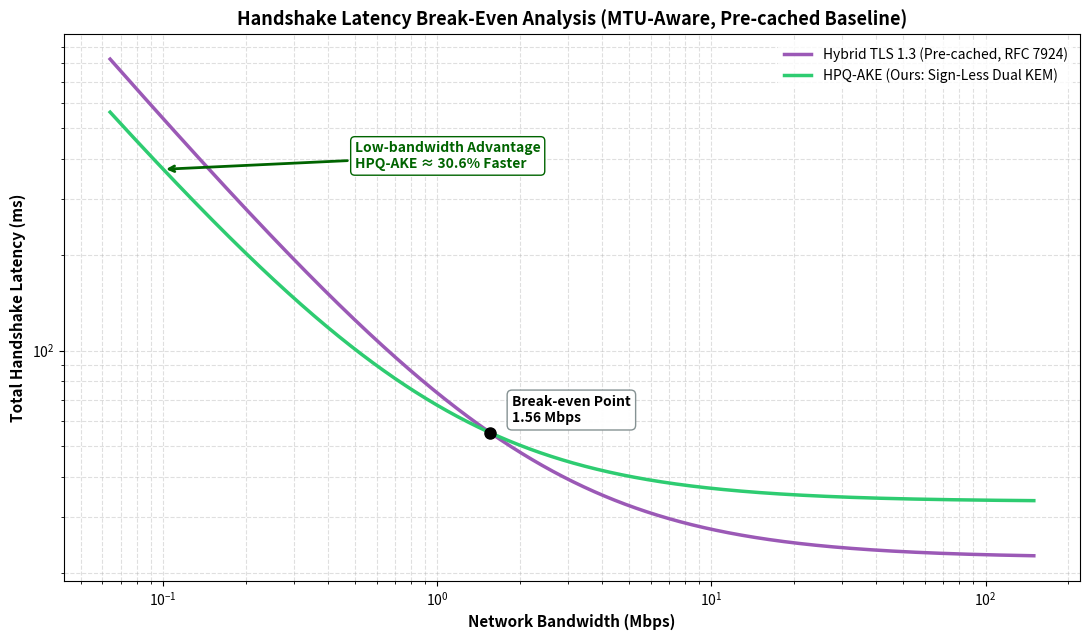

This figure's Python source:
import matplotlib.pyplot as plt
import numpy as np

# ==============================================================================
# 1. STANDARDIZED EMPIRICAL DATA (ĐỐI CHỨNG CÔNG BẰNG TUYỆT ĐỐI)
# ==============================================================================
CPU_RESULTS = {
    "Hybrid_TLS": 2.3340,   # Chung CPU cho cả Full và Pre-cached
    "HPQ_AKE": 3.5577       
}

# [FIXED RED TEAM]: Bắt buộc so sánh với cấu hình TLS đã tối ưu hóa lưu kho (Pre-cached)
SIZE_BYTES = {
    "Hybrid_TLS_Cached": 6209,  # Không còn dùng 13009 nữa!
    "HPQ_AKE": 4100
}

t_cpu_tls = CPU_RESULTS["Hybrid_TLS"]
t_cpu_hpq = CPU_RESULTS["HPQ_AKE"]

# Cấu hình mạng kiểm thử mạng diện rộng tiêu chuẩn công nghiệp (Ví dụ 4G/WAN)
RTT_MS = 20.0 
bw_kbps_range = np.geomspace(64, 150000, 2500)

# ==============================================================================
# 2. PHYSICS-COMPLIANT LATENCY MODEL (TÍCH HỢP MTU FRAGMENTATION)
# ==============================================================================
MTU_PAYLOAD = 1460
TCP_IP_HEADER = 40

def get_wire_size_bits(size_bytes):
    """Tính toán dung lượng thực tế đẩy lên đường truyền sau khi phân mảnh MTU"""
    num_packets = np.ceil(size_bytes / MTU_PAYLOAD)
    return (size_bytes + (num_packets * TCP_IP_HEADER)) * 8

wire_tls_bits = get_wire_size_bits(SIZE_BYTES["Hybrid_TLS_Cached"])
wire_hpq_bits = get_wire_size_bits(SIZE_BYTES["HPQ_AKE"])

def calc_latency(wire_bits, cpu_ms, bandwidth_kbps, rtt_ms, rtt_mult):
    transmission_ms = wire_bits / bandwidth_kbps
    return transmission_ms + cpu_ms + (rtt_ms * rtt_mult)

y_tls = calc_latency(wire_tls_bits, t_cpu_tls, bw_kbps_range, RTT_MS, rtt_mult=1.0)
y_hpq = calc_latency(wire_hpq_bits, t_cpu_hpq, bw_kbps_range, RTT_MS, rtt_mult=1.5)

# ==============================================================================
# 3. BREAK-EVEN ANALYTICAL COMPUTATION (Toán học giải tích)
# Equation: wire_tls/bw + cpu_tls + RTT*1.0 = wire_hpq/bw + cpu_hpq + RTT*1.5
# ==============================================================================
delta_wire_bits = wire_tls_bits - wire_hpq_bits
delta_fixed_overhead = (t_cpu_hpq - t_cpu_tls) + (0.5 * RTT_MS)

break_even_kbps = delta_wire_bits / delta_fixed_overhead
break_even_mbps = break_even_kbps / 1000.0
y_intersection = calc_latency(wire_tls_bits, t_cpu_tls, break_even_kbps, RTT_MS, rtt_mult=1.0)

# ==============================================================================
# 4. GRAPHICAL REPRESENTATION
# ==============================================================================
plt.figure(figsize=(11, 6.5))
plt.plot(bw_kbps_range / 1000.0, y_tls, label='Hybrid TLS 1.3 (Pre-cached, RFC 7924)', color='#9b59b6', lw=2.5) # Đổi sang màu tím đồng bộ
plt.plot(bw_kbps_range / 1000.0, y_hpq, label='HPQ-AKE (Ours: Sign-Less Dual KEM)', color='#2ecc71', lw=2.5)

# Đánh dấu giao điểm cấu trúc đường thẳng
plt.plot(break_even_mbps, y_intersection, marker='o', markersize=8, color='black', zorder=5)
plt.text(break_even_mbps * 1.2, y_intersection * 1.08, f'Break-even Point\n{break_even_mbps:.2f} Mbps',
         fontsize=10, fontweight='bold', bbox=dict(boxstyle="round,pad=0.35", fc="white", ec="#7f8c8d", alpha=0.95))

# Đánh giá cải tiến cụ thể tại vùng băng thông thấp (100 kbps)
satellite_bw = 100 # kbps
satellite_tls = calc_latency(wire_tls_bits, t_cpu_tls, satellite_bw, RTT_MS, rtt_mult=1.0)
satellite_hpq = calc_latency(wire_hpq_bits, t_cpu_hpq, satellite_bw, RTT_MS, rtt_mult=1.5)
improvement = (1 - (satellite_hpq / satellite_tls)) * 100

plt.annotate(f'Low-bandwidth Advantage\nHPQ-AKE ≈ {improvement:.1f}% Faster', 
             xy=(satellite_bw / 1000.0, satellite_hpq), xytext=(0.5, satellite_tls * 0.7),
             arrowprops=dict(arrowstyle='->', lw=2, color='darkgreen'), fontsize=10, fontweight='bold', color='darkgreen',
             bbox=dict(boxstyle="round,pad=0.3", fc="white", ec="darkgreen"))

plt.xscale('log')
plt.yscale('log')
plt.title('Handshake Latency Break-Even Analysis (MTU-Aware, Pre-cached Baseline)', fontsize=13, fontweight='bold')
plt.xlabel('Network Bandwidth (Mbps)', fontsize=11, fontweight='bold')
plt.ylabel('Total Handshake Latency (ms)', fontsize=11, fontweight='bold')
plt.legend(loc='upper right', frameon=True, facecolor='white', edgecolor='none')
plt.grid(True, which="both", linestyle='--', alpha=0.4)

plt.tight_layout()
plt.show()
